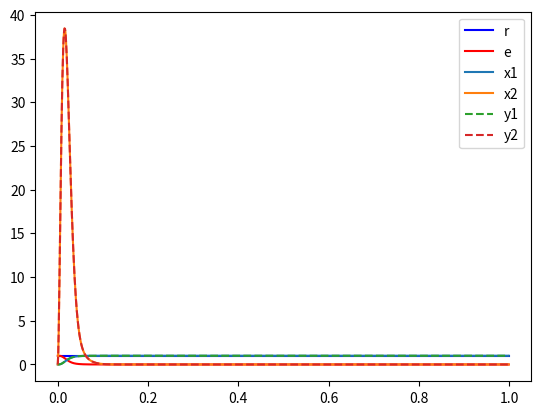

This figure's Python source:
import numpy as np
import matplotlib.pyplot as plt

# reference
dt = 0.001  # under sampling can cause instability 
time = np.arange(0, 1, dt)
control = 'piv'  # pid, piv
mode = 'pos'  # pos, vel
ref_theta = 1*np.ones(np.shape(time))
if mode == 'pos':
    ref_omega = 0
elif mode == 'vel':
    ref_omega = 4

# model constants
Kt = 0.6
b = 0.1e-3
J = 50e-6
# control constants
if control == 'piv':
    BW = 20
    zeta = 1
    if mode == 'pos':
        kp = 2*np.pi*BW/(2*zeta+1)
    elif mode == 'vel':
        kp = 0
    ki = J*(2*zeta+1)*(2*np.pi*BW)**2
    kv = J*(2*zeta+1)*(2*np.pi*BW) - b
elif control == 'pid':
    ko = 1e-2
    fo = 0.6
    # kp = 0.01
    # ki = 0
    # kd = 0
    kp = 0.6*ko
    ki = 2*fo*kp
    kd = kp/(8*fo)

def pid_d(idx, dt, ref, mea):
    global r_arr, e_arr, u_arr, prev_u, prev_error, prev2_error
    error = ref - mea
    u = (prev_u 
         + (kp+ki*dt+kd/dt)*error 
         + (-kp-2*kd/dt)*prev_error 
         + kd/dt*prev2_error)
    prev2_error = prev_error
    prev_error = error
    prev_u = u
    # save values
    r_arr[idx] = ref
    e_arr[idx] = error
    u_arr[idx] = u
    return u

def pid(idx, dt, ref, mea):
    global r_arr, e_arr, u_arr, integral, prev_error
    error = ref - mea
    integral = integral + error*dt
    u = kp*error + ki*integral + kd*(error-prev_error)/dt
    prev_error = error
    # save values
    r_arr[idx] = ref
    e_arr[idx] = error
    u_arr[idx] = u
    return u

def model_d(idx, dt, u):
    global x_arr, y_arr
    # model discrete mass spring damper
    u = np.array([[u]])
    A = np.array([[        1,           dt],
                  [-(dt*k)/m, 1 - (dt*b)/m]])
    B = np.array([[   0],
                  [dt/m]])
    C = np.array([[1, 0],
                  [0, 1]])
    D = np.array([[0],
                  [0]])
    x_arr[:, idx+1:idx+2] = A@x_arr[:, idx:idx+1] + B@u
    y_arr[:, idx:idx+1] = C@x_arr[:, idx:idx+1] + D@u
    return y_arr[0, idx:idx+1], y_arr[1, idx:idx+1]

def piv(idx, dt, ref_theta, ref_omega, mea_theta, mea_omega):
    global r_arr, e_arr, u_arr, integral
    error = ref_theta - mea_theta
    u1 = kp*error + ref_omega - mea_omega
    integral = integral + u1*dt
    u2 = ki*integral - kv*mea_omega
    # save values
    r_arr[idx] = ref_theta
    e_arr[idx] = error
    u_arr[idx] = u2
    return u2

def servo_d(idx, dt, u):
    global x_arr, y_arr
    u = np.array([[u]])
    A = np.array([[1,           dt],
                  [0, 1 - (dt*b)/J]])
    B = np.array([[      0],
                  [dt*Kt/J]])
    C = np.array([[1, 0],
                  [0, 1]])
    D = np.array([[0],
                  [0]])
    x_arr[:, idx+1:idx+2] = A@x_arr[:, idx:idx+1] + B@u
    y_arr[:, idx:idx+1] = C@x_arr[:, idx:idx+1] + D@u
    return y_arr[0, idx:idx+1], y_arr[1, idx:idx+1]

# initialize constants/arrays
global prev_time, prev_error, prev2_error, prev_u, integral
prev_time = -dt
prev_error = 0
prev2_error = 0
prev_u = 0
integral = 0
global r_arr, e_arr, u_arr, x_arr, y_arr
r_arr = np.zeros(len(time))
e_arr = np.zeros(len(time))
u_arr = np.zeros(len(time))
x_arr = np.zeros((2, len(time)))
y_arr = np.zeros((2, len(time)))

if __name__ == '__main__':
    yx = 0
    yv = 0
    for idx in range(0, len(time)):
        dt = time[idx] - prev_time
        prev_time = time[idx]

        if control == 'piv':
            u = piv(idx, dt, ref_theta[idx], ref_omega, yx, yv)
        elif control == 'pid':
            u = pid(idx, dt, ref_theta[idx], yx)
        else:
            u = ref_theta[idx]  # open loop
        # yx, yv = model_d(i, dt, u)
        yx, yv = servo_d(idx, dt, u)

    # plotting
    plt.figure(1)
    plt.plot(time, r_arr, 'b', label='r')
    plt.plot(time, e_arr, 'r', label='e')
    # plt.plot(time, u_arr, 'g', label='u')
    plt.plot(time, x_arr[0, :], label='x1')
    plt.plot(time, x_arr[1, :], label='x2')
    plt.plot(time, y_arr[0, :], '--', label='y1')
    plt.plot(time, y_arr[1, :], '--', label='y2')
    plt.legend()
    plt.show()
